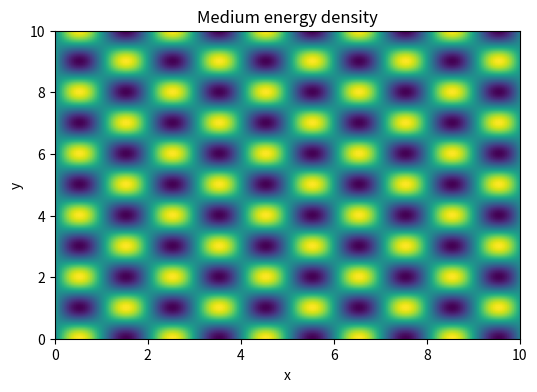
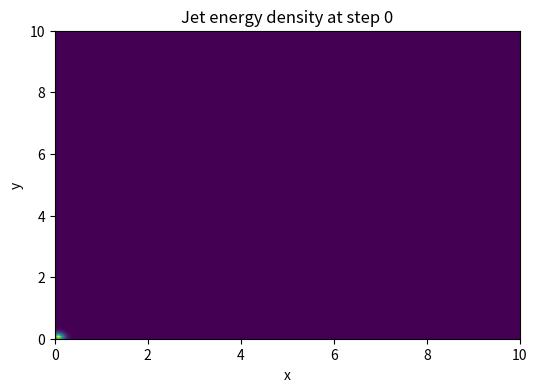
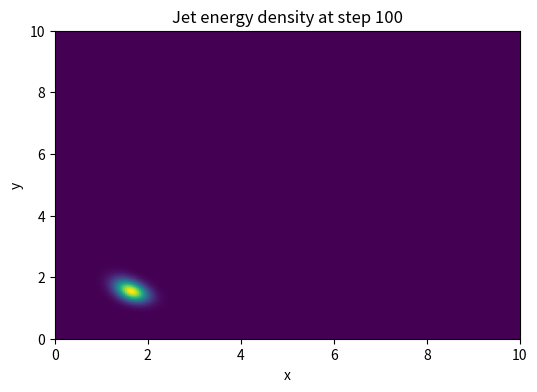
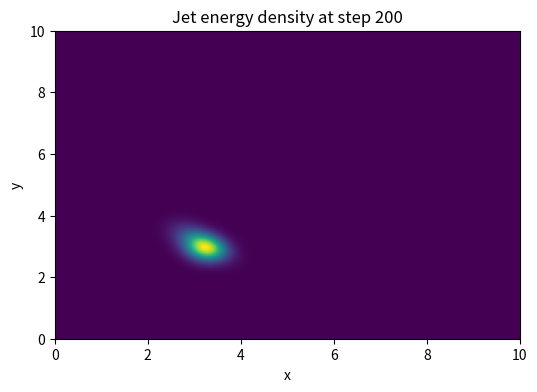
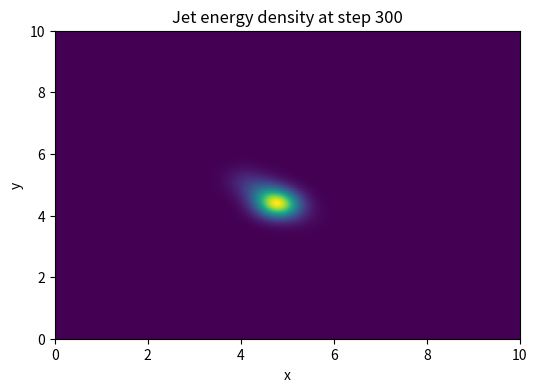
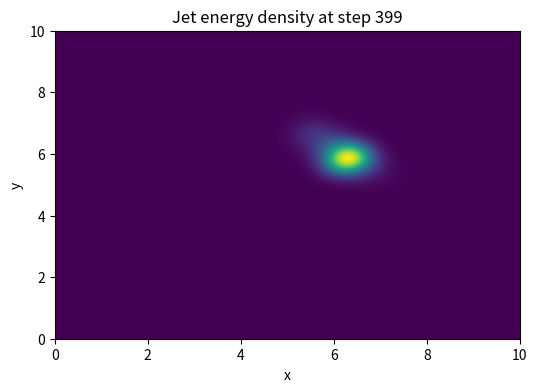

Python code for these plots, in order:
import numpy as np
import matplotlib.pyplot as plt

def upwind_deriv_x(E, vx, dx):
    if vx >= 0:
        return (E - np.roll(E, 1, axis=0)) / dx
    else:
        return (np.roll(E, -1, axis=0) - E) / dx

def upwind_deriv_y(E, vy, dy):
    if vy >= 0:
        return (E - np.roll(E, 1, axis=1)) / dy
    else:
        return (np.roll(E, -1, axis=1) - E) / dy

def evolve_jet(E0, eps, vx, vy, g, dx, dy, dt, n_steps, snap_steps=None):
    E = E0.copy()
    snapshots = {}

    for n in range(n_steps):
        dE_dx = upwind_deriv_x(E, vx, dx)
        dE_dy = upwind_deriv_y(E, vy, dy)
        loss = -g * eps * E

        E = E - dt * (vx * dE_dx + vy * dE_dy + loss)
        if snap_steps and n in snap_steps:
            snapshots[n] = E.copy()
    
    return snapshots

# ---------- Grid ----------
Nx, Ny = 200, 200
Lx, Ly = 10, 10
dx, dy = Lx/Nx, Ly/Ny
x = np.linspace(0, Lx, Nx, endpoint=False)
y = np.linspace(0, Ly, Ny, endpoint=False)
X, Y = np.meshgrid(x, y, indexing='ij')

# ---------- Medium energy density ----------
eps = np.sin(np.pi*X) * np.cos(np.pi*Y) # Should be from PART2

# ---------- Jet initial condition ----------
sigma_x = 0.1
sigma_y = 0.1
E0 = np.exp(-(X**2)/(2*sigma_x**2) -(Y**2/(2*sigma_y**2)))

# ---------- Parameters ----------
vx, vy = 1.0, 1.0
g = 0.5
CFL = 0.3
dt = CFL * min(dx/abs(vx) if vx!=0 else np.inf,
                dy/abs(vy) if vy!=0 else np.inf)
n_steps = 400
snap_steps = [0, n_steps/4, n_steps/2, 3*n_steps/4, n_steps-1]

# ---------- Run ----------
snaps = evolve_jet(E0, eps, vx, vy, g, dx, dy, dt, n_steps, snap_steps)

# ---------- Plots ----------
# 1) Medium
plt.figure(figsize=(6,4))
plt.imshow(eps.T, origin='lower', extent=[0,Lx,0,Ly], aspect='auto')
plt.title("Medium energy density")
plt.xlabel("x"); plt.ylabel("y")
plt.show()

# 2) Jet snapshots
for step, E_snap in snaps.items():
    plt.figure(figsize=(6,4))
    plt.imshow(E_snap.T, origin='lower', extent=[0,Lx,0,Ly], aspect='auto')
    plt.title(f"Jet energy density at step {step}")
    plt.xlabel("x"); plt.ylabel("y")
    plt.show()
